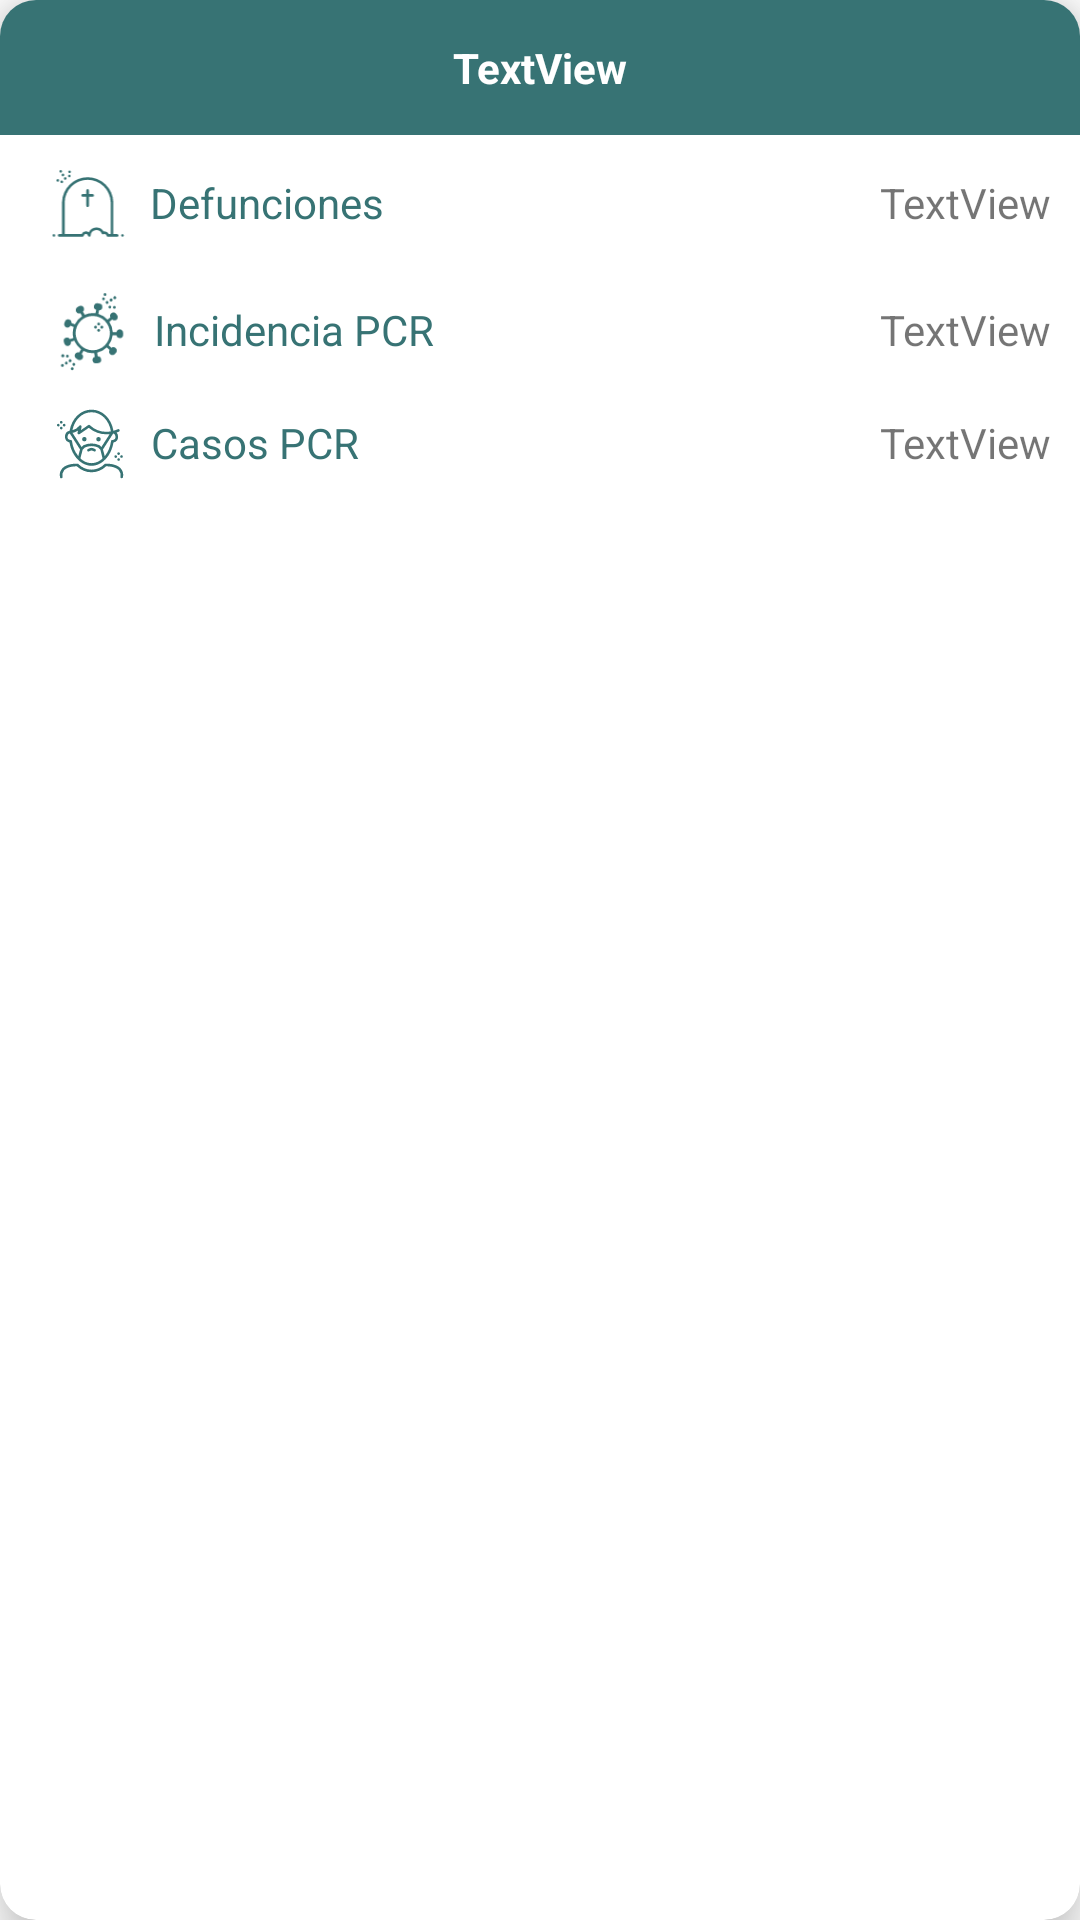

Produce the Android XML layout that renders to this screen, including the resource entries it uses.
<!-- AndroidManifest.xml: application theme Theme.Covid19CV -->
<!-- res/layout/item.xml -->
<?xml version="1.0" encoding="utf-8"?>
<com.google.android.material.card.MaterialCardView xmlns:android="http://schemas.android.com/apk/res/android"
    xmlns:tools="http://schemas.android.com/tools"
    android:layout_width="match_parent"
    xmlns:app="http://schemas.android.com/apk/res-auto"
    android:layout_margin="10dp"
    app:cardCornerRadius="12dp"
    android:layout_height="wrap_content"
    app:cardElevation="10dp">

    <LinearLayout
        android:layout_width="match_parent"
        android:layout_height="wrap_content"
        android:padding="10dp"
        android:background="@color/darkblue2">

        <TextView
            android:id="@+id/municipio"
            android:layout_width="0dp"
            android:layout_height="25dp"
            android:layout_weight="1"
            android:gravity="center"
            android:text="TextView"
            android:textColor="@color/white"
            android:textStyle="bold" />
    </LinearLayout>

    <LinearLayout
        android:layout_width="match_parent"
        android:layout_height="wrap_content"
        android:layout_marginTop="40dp"
        android:weightSum="10"
        android:orientation="horizontal"
        android:padding="10dp">

        <ImageView
            android:layout_width="wrap_content"
            android:layout_height="match_parent"
            android:layout_weight="0.3"
            android:src="@drawable/ic_died" />

        <TextView
            android:id="@+id/textoMuertes"
            android:layout_width="wrap_content"
            android:layout_height="match_parent"
            android:layout_weight="7.5"
            android:gravity="center_vertical"
            android:text="Defunciones"
            android:textColor="@color/darkblue2" />

        <TextView
            android:id="@+id/muertes"
            android:layout_width="wrap_content"
            android:layout_height="match_parent"
            android:layout_weight="2.2"
            android:gravity="center_vertical"
            android:text="TextView"
            android:textAlignment="textEnd"
            tools:ignore="RtlCompat" />
    </LinearLayout>

    <LinearLayout
        android:layout_width="match_parent"
        android:layout_height="wrap_content"
        android:layout_marginTop="80dp"
        android:weightSum="10"
        android:orientation="horizontal"
        android:padding="10dp">

        <ImageView
            android:layout_width="wrap_content"
            android:layout_height="match_parent"
            android:scaleX="0.95"
            android:layout_weight="0.1"
            android:scaleY="0.95"
            android:src="@drawable/ic_covid" />

        <TextView
            android:id="@+id/textoIncidencia"
            android:layout_width="wrap_content"
            android:layout_height="match_parent"
            android:layout_weight="7.5"
            android:gravity="center_vertical"
            android:text="Incidencia PCR"
            android:textColor="@color/darkblue2" />

        <TextView
            android:id="@+id/incidencia"
            android:layout_width="wrap_content"
            android:layout_height="match_parent"
            android:layout_weight="2.4"
            android:gravity="center_vertical"
            android:text="TextView"
            android:textAlignment="textEnd"
            tools:ignore="RtlCompat" />
    </LinearLayout>

    <LinearLayout
        android:layout_width="match_parent"
        android:layout_height="wrap_content"
        android:layout_marginTop="120dp"
        android:weightSum="10"
        android:orientation="horizontal"
        android:padding="10dp">

        <ImageView
            android:layout_width="wrap_content"
            android:layout_height="match_parent"
            android:layout_weight="0.3"
            android:src="@drawable/ic_mask" />

        <TextView
            android:id="@+id/textoCasos"
            android:layout_width="wrap_content"
            android:layout_height="match_parent"
            android:layout_weight="7.5"
            android:gravity="center_vertical"
            android:text="Casos PCR"
            android:textColor="@color/darkblue2" />

        <TextView
            android:id="@+id/casos"
            android:layout_width="wrap_content"
            android:layout_height="match_parent"
            android:layout_weight="2.2"
            android:gravity="center_vertical"
            android:text="TextView"
            android:textAlignment="textEnd"
            tools:ignore="RtlCompat" />
    </LinearLayout>
</com.google.android.material.card.MaterialCardView>
<!-- resources referenced by this layout -->
<resources>
  <color name="darkblue2">#377374</color>
  <color name="white">#FFFFFFFF</color>
  <!-- drawable ic_covid: vector/xml drawable (drawable, 6107 chars, omitted) -->
  <!-- drawable ic_died: vector/xml drawable (drawable, 2398 chars, omitted) -->
  <!-- drawable ic_mask: vector/xml drawable (drawable, 6223 chars, omitted) -->
  <style name="Theme.Covid19CV" parent="Theme.MaterialComponents.DayNight.NoActionBar">
          
          <item name="colorPrimary">@color/darkblue2</item>
          <item name="colorPrimaryVariant">@color/dark_blue3</item>
          <item name="colorOnPrimary">@color/white</item>
          
          <item name="colorSecondary">@color/teal_200</item>
          <item name="colorSecondaryVariant">@color/teal_700</item>
          <item name="colorOnSecondary">#FFFFFF</item>
          
          <item name="android:statusBarColor" tools:targetApi="l">?attr/colorPrimaryVariant</item>
          
      </style>
  <color name="dark_blue3">#182A2E</color>
  <color name="teal_200">#456E6A</color>
  <color name="teal_700">#FF018786</color>
</resources>
